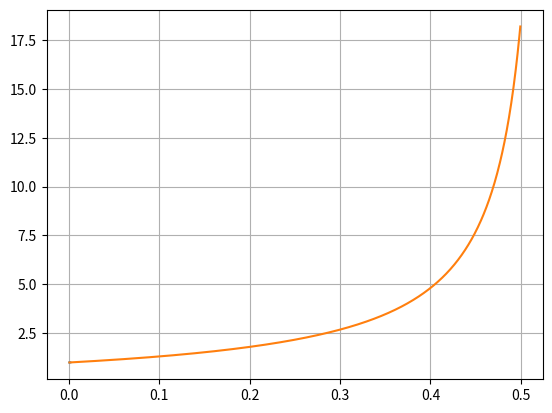

The script that saved this image:
from math import sin
import matplotlib.pyplot as plt
import numpy as np


n = 1000
x = [0,]
y = [1,]
xkon = 0.5
xGraph = []
yGraph = []


def f(x, y):
    return 1 + 2.2 * sin(x) + 1.5 * y**2 


dx = (xkon-x[0])/n

for i in range(1, 4):
    x.append(0)
    y.append(0)
    k1 = f(x[i - 1], y[i - 1])
    k2 = f(x[i - 1] + dx / 3, y[i - 1] + dx / 3 * k1)
    k3 = f(x[i - 1] + 2 / 3 * dx, y[i - 1] - dx / 3 * k1 + dx * k2)
    k4 = f(x[i - 1] + dx, y[i - 1] + dx * k1 - dx * k2 + dx * k3)
    y[i] = y[i - 1] + dx / 8 * (k1 + 3 * k2 + 3 * k3 + k4)
    x[i] = x[0] + i * dx
    xGraph.append(x[i])
    yGraph.append(y[i])


plt.plot(np.array(xGraph), np.array(yGraph)) 

for i in range(3, n):
    x.append(0)
    y.append(0)
    x[i + 1] = x[0] + i * dx
    y[i + 1] = y[i] + dx / 24 * (55 * f(x[i], y[i]) - 59 * f(x[i - 1], y[i - 1]) + 37 * f(x[i - 2], y[i - 2]) - 9 * f(x[i - 3], y[i - 3]))
    xGraph.append(x[i + 1])
    yGraph.append(y[i + 1])


plt.plot(np.array(xGraph), np.array(yGraph)) #plt.plot(x, y)     #снача строит по точкам из таблицы, "r" red? потом второй график
plt.grid()
plt.show()